Run: headless pygame with SDL's dummy video driver; simulated clock (each Clock.tick advances the game by its frame time, no real sleeping); random seed 0; keys injected as events and as key.get_pressed() state; no mouse input.
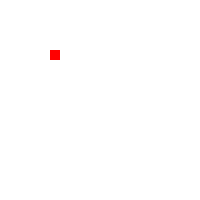
Frame 1 of 4 · flips 1–60 · no input
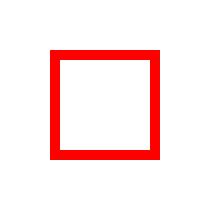
Frame 2 of 4 · flips 61–180 · tapped SPACE, RETURN · held RIGHT (→), D
Frame 3 of 4 · flips 181–300 · held DOWN (↓), S · screen unchanged from frame 2, image omitted
Frame 4 of 4 · flips 301–420 · held LEFT (←), A, UP (↑), W · screen unchanged from frame 3, image omitted

The pygame program that drew these frames:

# Задание № 02-2(PyGame)
# источник https://python-course.readthedocs.io/projects/elementary/en/latest/lessons/19-animations.html
# С помощью циклов, используя квадрат 10х10 пикселей и его след, нарисовать рамку 100х100 пикселей.
import pygame
import sys

FPS = 30 # зададим скорость обновления картинки в милесекундах
W = 200  # ширина экрана
H = 200  # высота экрана
WHITE = (255, 255, 255)
color1 = (0, 255, 0)
color2 = (255, 0, 0)
fl_color = True
square_color = color2
frame_side = 100 # длина стороны квадратной рамки
clock = pygame.time.Clock()

# координаты верхнего левого угла квадрата
X = x = 50 # X - исходные  x - фактические
Y = y = 50
l = 10      # длина стороны квадрата
fl_start = False
fl_RIGHT_DOWN = False

pygame.init()

screen = pygame.display.set_mode((W, H)) # экран виджета
screen.fill(WHITE) # покрасим наш экран в белый цвет

rectangle = pygame.Rect(x, y, l, l) # создадим исходный квадрат

flag_start = False

while True:
    for event in pygame.event.get():
        if event.type == pygame.QUIT:
            pygame.quit()
            sys.exit()

        if event.type == pygame.KEYDOWN: # нажатие любой клавиши
            fl_start = True
            fl_RIGHT_DOWN = True


    if fl_start:
        if X + frame_side > x and fl_RIGHT_DOWN:
            rectangle.move_ip(l, 0)
            x += l
            #print(f'X {X}  x {x}\t | Y {Y}  y {y} fl_RIGHT_DOWN {fl_RIGHT_DOWN}; вправо')
        elif Y + frame_side > y and fl_RIGHT_DOWN:
            rectangle.move_ip(0, l)
            y += l
            if y >= Y + frame_side:
                fl_RIGHT_DOWN = False
            #print(f'X {X}  x {x}\t | Y {Y}  y {y} fl_RIGHT_DOWN {fl_RIGHT_DOWN}; вниз')

        elif x > X:
            rectangle.move_ip(-10, 0)
            x -= l
            #print(f'X {X}  x {x}\t | Y {Y}  y {y}; влево')

        elif y > Y:
            rectangle.move_ip(0, -10)
            y -= l
            #print(f'X {X}  x {x}\t | Y {Y}  y {y}; вверх')


    pygame.draw.rect(screen, square_color, rectangle, 0)

    pygame.display.flip()
    # pygame.display.update()  # Функции update() и flip() модуля display обновляют содержимое окна игры.
    # # Это значит, что каждому пикселю заново устанавливается цвет.
    # # Ограничение количества кадров в секунду, благодаря чему становится
    # проще просчитывать анимации и синхронизировать события
    clock.tick(FPS) # задержка в исполнении цикла (скорость движения)
























# def up_circle():
#     sc.fill(WHITE)  # "удаляем следы" - очищаем виджет, задаем цвет фона
#     pygame.draw.rect(sc, square_color, (x, y, l, l),0) # создаем новую фигуру (квадрат)
#     pygame.display.update()  # Функции update() и flip() модуля display обновляют содержимое окна игры.
#     # Это значит, что каждому пикселю заново устанавливается цвет.
#     # Ограничение количества кадров в секунду, благодаря чему становится
#     clock.tick(FPS) # проще просчитывать анимации и синхронизировать события
#
# while True:
#     for i in pygame.event.get():
#         if i.type == pygame.QUIT:
#             sys.exit()
#
#         elif i.type == pygame.KEYDOWN and fl_start == False: # если еще не рисовали рамку
#             if i.key in [pygame.K_SPACE,    # нажата клавиша 'Пробел'
#                          pygame.K_RETURN,   # или 'Enter'
#                          pygame.K_KP_ENTER]:# или 'Enter'
#                 fl_start = True              # поднимем флаг начала отрисовки
#
#     # Моргаем, пока не начали рисовать
#     if fl_start == False:  #  - отрисовка еще не начата
#         if square_color[0] : # цвет красный (255, ..., ...)
#             square_color = color1 # перекрасим в черный
#             clock.tick(FPS//5)
#         elif not square_color[0]: # цвет черный (0, ..., ...)
#             square_color = color2  # перекрасим в красный
#             clock.tick(FPS//5)
#     else:
#         square_color = color1  # перекрасим в черный
#         x += l
#         pygame.draw.rect(sc, square_color, (x, y, l, l), 0)  # создаем новую фигуру (квадрат)
#
#     up_circle()  # Функция up_circle() обновляет содержимое окна игры + обеспечивает .
